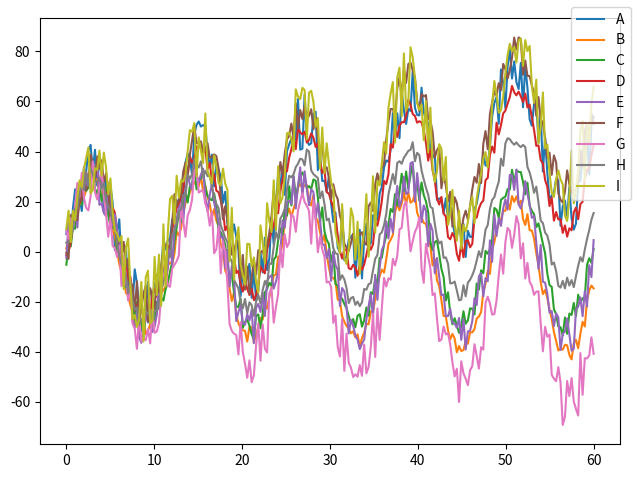
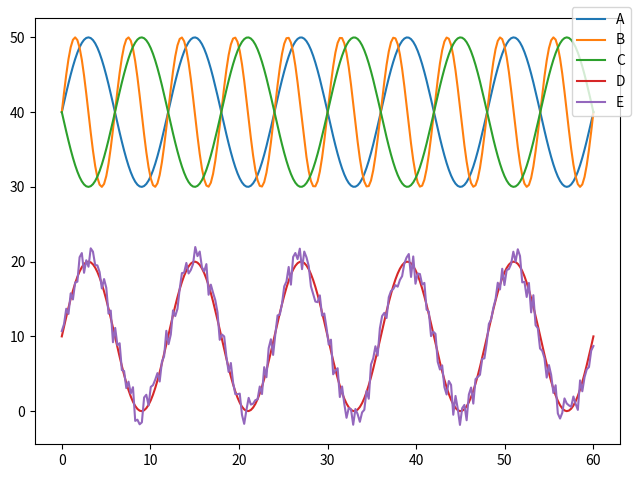
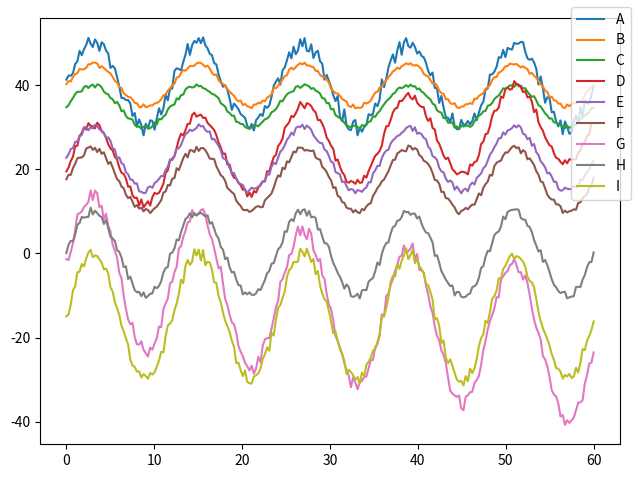

The matplotlib source for these figures, in order:
import random
import numpy as np

def wave_sample(nb_points=240,
                x_range=(0,60),
                wave_profile=None,
                random_seed=None):
    """
    nb_points:
    x_range:
    wave_profile:
        a set of { wave_name : { PROFILE } }
            PROFILE:
                "max":
                "min":
                "cycle":
                "phase":
                "trend":
                "noise":
        default is:
    return:
        a list of { "x": [...], "y": [...], "label": "name" }
    """
    #
    if random_seed is not None:
        random.seed(random_seed)
    #
    if wave_profile is None:
        wave_profile = {}
        for n in [ "A", "B", "C", "D", "E", "F", "G", "H", "I", ]:
            wave_profile.update({
                    n : {
                            "max": 30., "min": -30., "cycle": 12., "phase": 0,
                            "trend": random.uniform(-1., 1),
                            "noise": random.uniform(0,.5) } } )
    #
    sample = []
    for n, p in wave_profile.items():
        ret_x = []
        ret_y = []
        diff = (p["max"] + p["min"]) / 2
        amp = p["max"] - diff
        trend = 0
        for x in np.linspace(x_range[0],x_range[1],nb_points):
            noise = random.uniform(-amp,amp)*p["noise"]
            ret_x.append(x)
            ret_y.append(
                amp*np.sin(np.pi*(x+p["phase"])*2/p["cycle"])+
                diff+
                noise+
                trend
            )
            trend += amp*p["trend"]/100
        sample.append({"x":ret_x, "y":ret_y, "label":n})
    #
    return sample

if __name__ == "__main__":
    import matplotlib.pyplot as plt
    def test(wave_profile=None):
        ret = wave_sample(nb_points=240,
                          x_range=(0,60),
                          wave_profile=wave_profile,
                          random_seed=0
                        )
        print(ret)
        fig = plt.figure()
        for d in ret:
            plt.plot(d["x"], d["y"], label=d["label"])
        fig.legend()
        plt.tight_layout()
        plt.show()
    #
    test()
    #
    test({
            "A": { "max": 50., "min": 30.,
                  "cycle": 12., "phase": 0,
                  "trend": 0, "noise": 0 },
            "B": { "max": 50., "min": 30.,
                  "cycle": 6., "phase": 0,
                  "trend": 0, "noise": 0 },
            "C": { "max": 50., "min": 30.,
                  "cycle": 12., "phase": 6,
                  "trend": 0, "noise": 0 },
            "D": { "max": 20., "min": 0.,
                  "cycle": 12., "phase": 0,
                  "trend": 0, "noise": 0 },
            "E": { "max": 20., "min": 0.,
                  "cycle": 12., "phase": 0,
                  "trend": 0, "noise": 0.2 },
            })
    #
    test({
        "A": { "max": 50., "min": 30.,
                "cycle": 12., "phase": 0,
                "trend": 0, "noise": 0.2 },
        "B": { "max": 45., "min": 35.,
                "cycle": 12., "phase": 0,
                "trend": 0, "noise": 0.1 },
        "C": { "max": 40., "min": 30.,
                "cycle": 12., "phase": 0,
                "trend": 0, "noise": 0.1 },
        "D": { "max": 30., "min": 10.,
                "cycle": 12., "phase": 0,
                "trend": 0.5, "noise": 0.1 },
        "E": { "max": 30., "min": 15.,
                "cycle": 12., "phase": 0,
                "trend": 0, "noise": 0.1 },
        "F": { "max": 25., "min": 10.,
                "cycle": 12., "phase": 0,
                "trend": 0, "noise": 0.1 },
        "G": { "max": 15., "min": -20.,
                "cycle": 12., "phase": 0,
                "trend": -0.5, "noise": 0.1 },
        "H": { "max": 10., "min": -10.,
                "cycle": 12., "phase": 0,
                "trend": 0, "noise": 0.1 },
        "I": { "max":  0., "min": -30.,
                "cycle": 12., "phase": 0,
                "trend": 0, "noise": 0.1 },
        })
